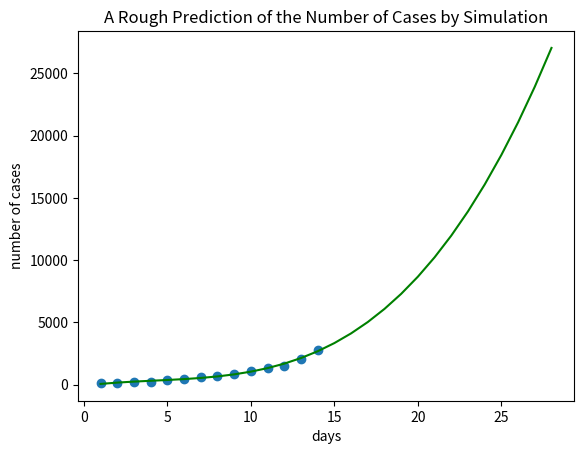

Generate this figure with matplotlib:
import numpy as np
from matplotlib import pyplot as plt

# number of cases in order of dates
num_cases = [115, 142, 198, 235, 343, 436, 596, 727, 873, 1087, 1330, 1470, 2091, 2792]

days = len(num_cases)                  # count the days input with the number of cases
x = [ i+1 for i in range(days) ]       # x coordinate, in days
y = num_cases                          # y coordinate, i.e., number of cases for each day
plt.scatter(x, y)                      # print the original numbers in dots

# simulate with polynomial of degree 3
parameters = np.polyfit(x, y, 3)
func = np.poly1d(parameters)

# extend for more days and draw the curve
days_extend = 14                          
for i in range(days_extend):
  x.append(days+i+1)
plt.plot(x, func(x), color='g')
plt.xlabel('days')
plt.ylabel('number of cases')
plt.title('A Rough Prediction of the Number of Cases by Simulation')
plt.show()
